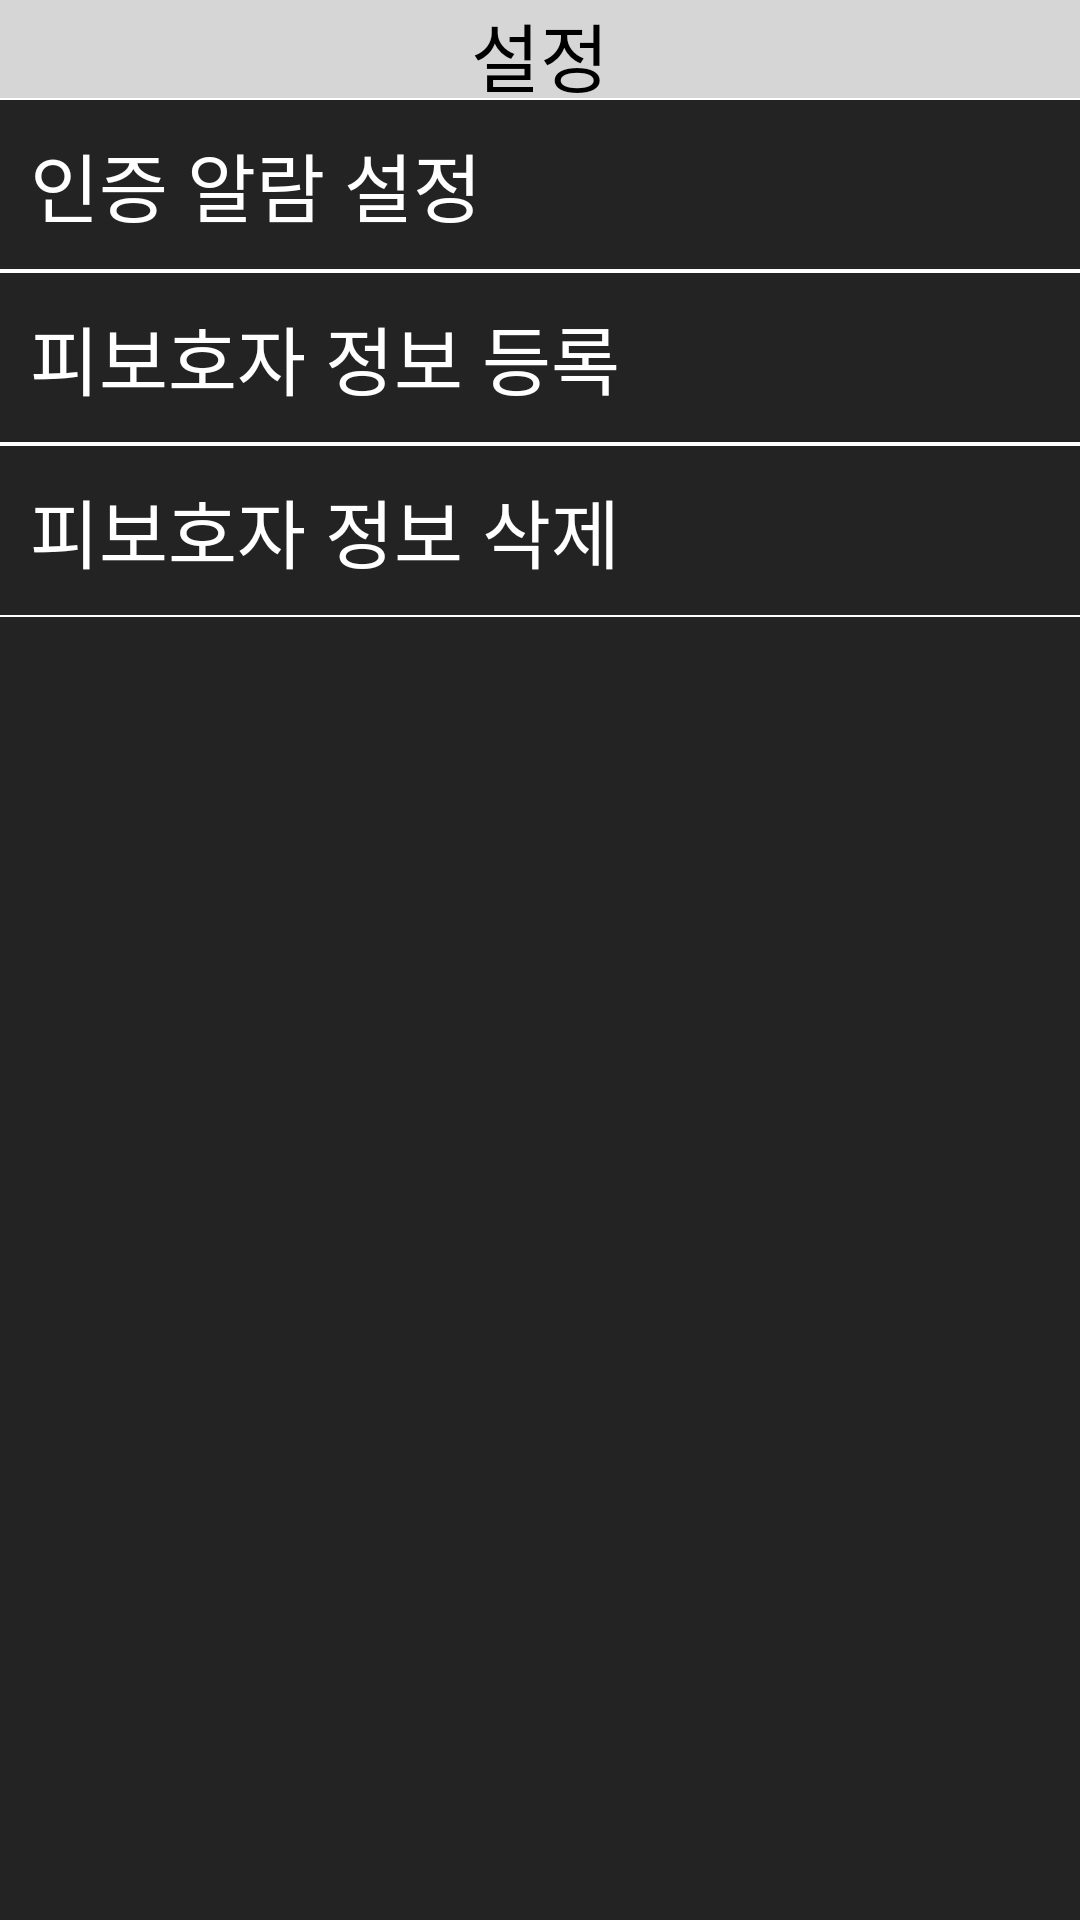

The Android layout XML behind this screen, and the referenced resources:
<!-- AndroidManifest.xml: application theme Theme.AppCompat.DayNight.NoActionBar -->
<!-- res/layout/activity_guard_setting.xml -->
<?xml version="1.0" encoding="utf-8"?>
<LinearLayout xmlns:android="http://schemas.android.com/apk/res/android"
    xmlns:app="http://schemas.android.com/apk/res-auto"
    xmlns:tools="http://schemas.android.com/tools"
    android:layout_width="match_parent"
    android:layout_height="match_parent"
    android:background="#232323"
    android:orientation="vertical"
    android:weightSum="10"
    tools:context=".feature.guard.setting.GuardSettingActivity">

    <LinearLayout
        android:layout_width="match_parent"
        android:layout_height="0dp"
        android:layout_weight="0.7"
        android:background="#D6D6D6"
        android:orientation="horizontal">

        <TextView
            android:id="@+id/textView5"
            android:layout_width="match_parent"
            android:layout_height="match_parent"
            android:layout_marginBottom="0.5dp"
            android:layout_weight="1"
            android:gravity="center"
            android:text="설정"
            android:textColor="#000000"
            android:textSize="25dp" />
    </LinearLayout>

    <LinearLayout
        android:layout_width="match_parent"
        android:layout_height="wrap_content"
        android:background="#FFFFFF"
        android:orientation="vertical">

        <TextView
            android:id="@+id/alarm_set"
            android:layout_width="match_parent"
            android:layout_height="wrap_content"
            android:layout_marginVertical="0.5dp"
            android:background="#232323"
            android:padding="10dp"
            android:text="인증 알람 설정"
            android:textColor="#FFFFFF"
            android:textSize="25dp" />

        <TextView
            android:id="@+id/ward_info"
            android:layout_width="match_parent"
            android:layout_height="wrap_content"
            android:layout_marginVertical="0.5dp"
            android:background="#232323"
            android:padding="10dp"
            android:text="피보호자 정보 등록"
            android:textColor="#FFFFFF"
            android:textSize="25dp" />

        <TextView
            android:id="@+id/del_info"
            android:layout_width="match_parent"
            android:layout_height="wrap_content"
            android:layout_marginVertical="0.5dp"
            android:background="#232323"
            android:padding="10dp"
            android:text="피보호자 정보 삭제"
            android:textColor="#FFFFFF"
            android:textSize="25dp" />
    </LinearLayout>
</LinearLayout>
<!-- resources referenced by this layout -->
<resources>

</resources>
